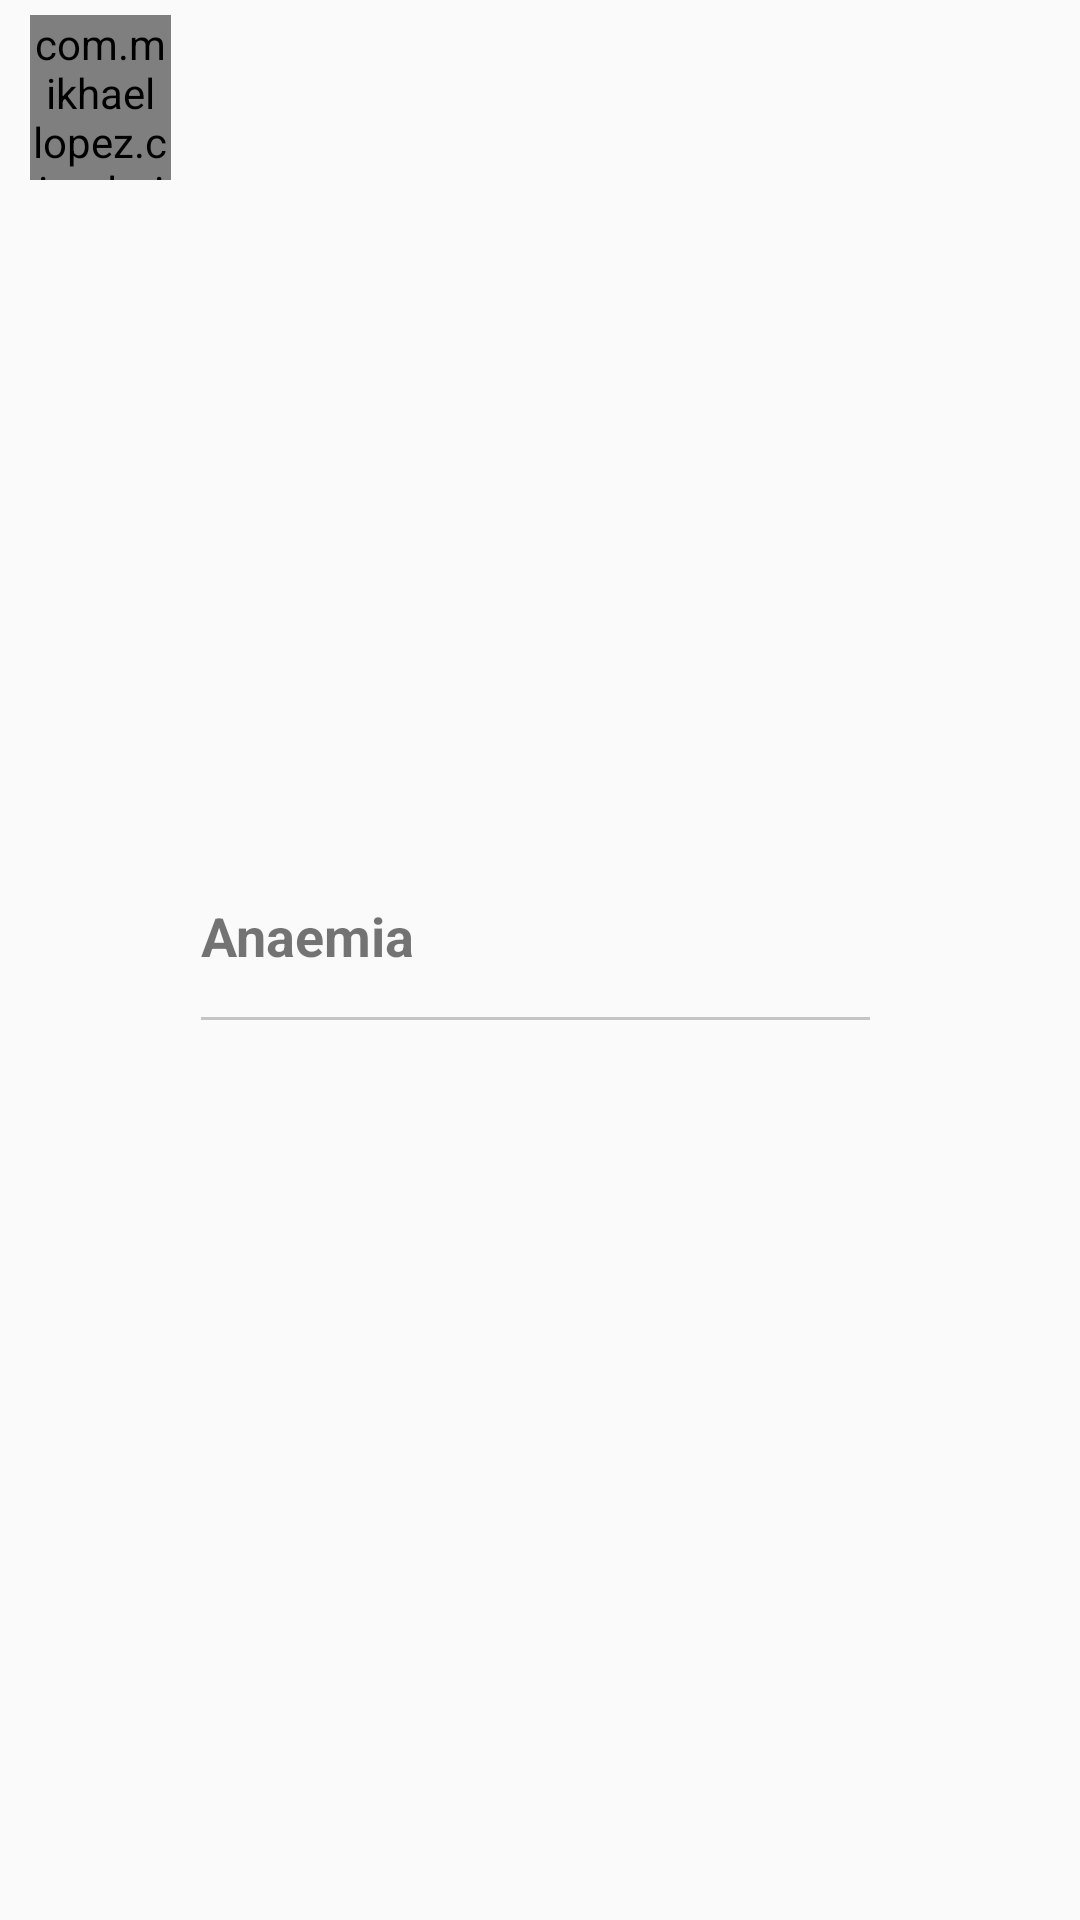

Android layout source for this screen:
<!-- AndroidManifest.xml: application theme AppTheme -->
<!-- res/layout/disease_list_item.xml -->
<?xml version="1.0" encoding="utf-8"?>
<LinearLayout xmlns:android="http://schemas.android.com/apk/res/android"
    android:layout_width="match_parent"
    android:layout_height="wrap_content"
    xmlns:app="http://schemas.android.com/apk/res-auto"
    android:paddingTop="5dp"
    android:paddingBottom="5dp"
    android:paddingStart="10dp"
    android:paddingEnd="70dp"
    android:orientation="horizontal"
    android:clickable="true">

    <com.mikhaellopez.circularimageview.CircularImageView
        android:id="@+id/diseaseListItemImage"
        android:layout_width="55dp"
        android:layout_height="55dp"
        android:layout_weight="15"
        android:src="@drawable/heart"
        app:civ_shadow="false"
        app:civ_border="false"/>

    <LinearLayout
        android:layout_width="match_parent"
        android:layout_height="wrap_content"
        android:layout_marginStart="10dp"
        android:layout_weight="85"
        android:layout_gravity="center_vertical"
        android:orientation="vertical">

        <TextView
            android:id="@+id/diseaseListItemTextView"
            android:layout_width="match_parent"
            android:layout_height="wrap_content"
            android:textSize="18sp"
            android:layout_marginBottom="15dp"
            android:text="Anaemia"
            android:textStyle="bold"
            android:ellipsize="end"/>

            <View
            android:id="@+id/divider4"
            android:layout_width="match_parent"
            android:layout_height="1dp"
                android:layout_gravity="bottom"
            android:background="@color/cardview_shadow_start_color"/>

    </LinearLayout>

</LinearLayout>
<!-- resources referenced by this layout -->
<resources>
  <style name="AppTheme" parent="Theme.AppCompat.Light.DarkActionBar">
          
          <item name="colorPrimary">@color/colorPrimary</item>
          <item name="colorPrimaryDark">@color/colorPrimaryDark</item>
          <item name="colorAccent">@color/colorAccent</item>
      </style>
  <color name="colorPrimary">#1F8DED</color>
  <color name="colorPrimaryDark">#1271C4</color>
  <color name="colorAccent">#E3EDFA</color>
</resources>
